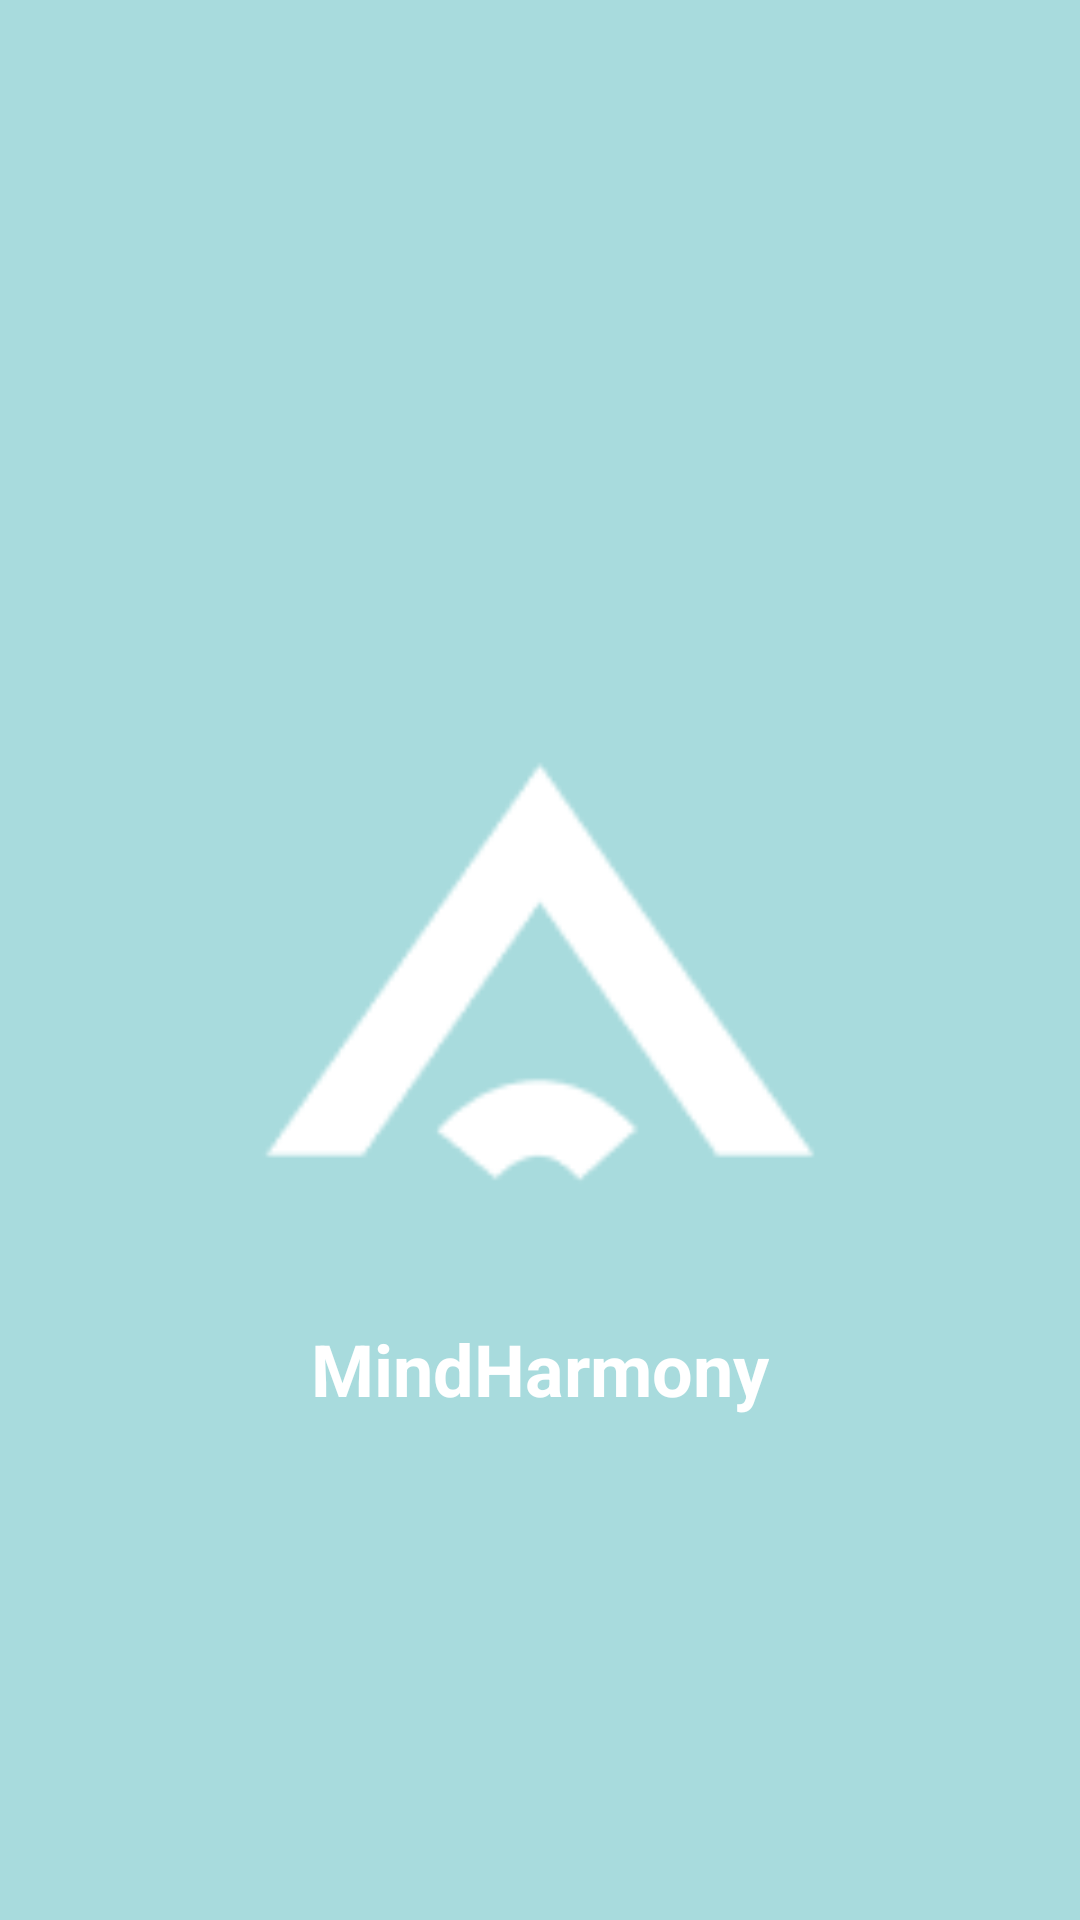

Android layout source for this screen:
<!-- AndroidManifest.xml: activity theme SplashTheme -->
<!-- res/layout/activity_splash.xml -->
<?xml version="1.0" encoding="utf-8"?>
<RelativeLayout xmlns:android="http://schemas.android.com/apk/res/android"
    android:layout_width="match_parent"
    android:layout_height="match_parent"
    android:background="@color/colorPrimary">

    <ImageView
        android:id="@+id/splash_logo"
        android:layout_width="200dp"
        android:layout_height="200dp"
        android:layout_centerInParent="true"
        android:src="@drawable/app_logo" />

    <TextView
        android:id="@+id/app_name"
        android:layout_width="wrap_content"
        android:layout_height="wrap_content"
        android:layout_below="@id/splash_logo"
        android:layout_centerHorizontal="true"
        android:layout_marginTop="20dp"
        android:text="MindHarmony"
        android:textColor="#FFFFFF"
        android:textSize="24sp"
        android:textStyle="bold" />

</RelativeLayout>
<!-- resources referenced by this layout -->
<resources>
  <color name="colorPrimary">#A8DBDD</color>
  <!-- drawable app_logo: png bitmap (drawable, 1378 bytes) -->
  <style name="SplashTheme" parent="Theme.AppCompat.Light.NoActionBar">
          <item name="android:windowBackground">@color/colorPrimary</item>
          <item name="android:statusBarColor">@color/colorPrimaryDark</item>
          <item name="android:windowFullscreen">true</item>
      </style>
  <color name="colorPrimaryDark">#89C0C2</color>
</resources>
